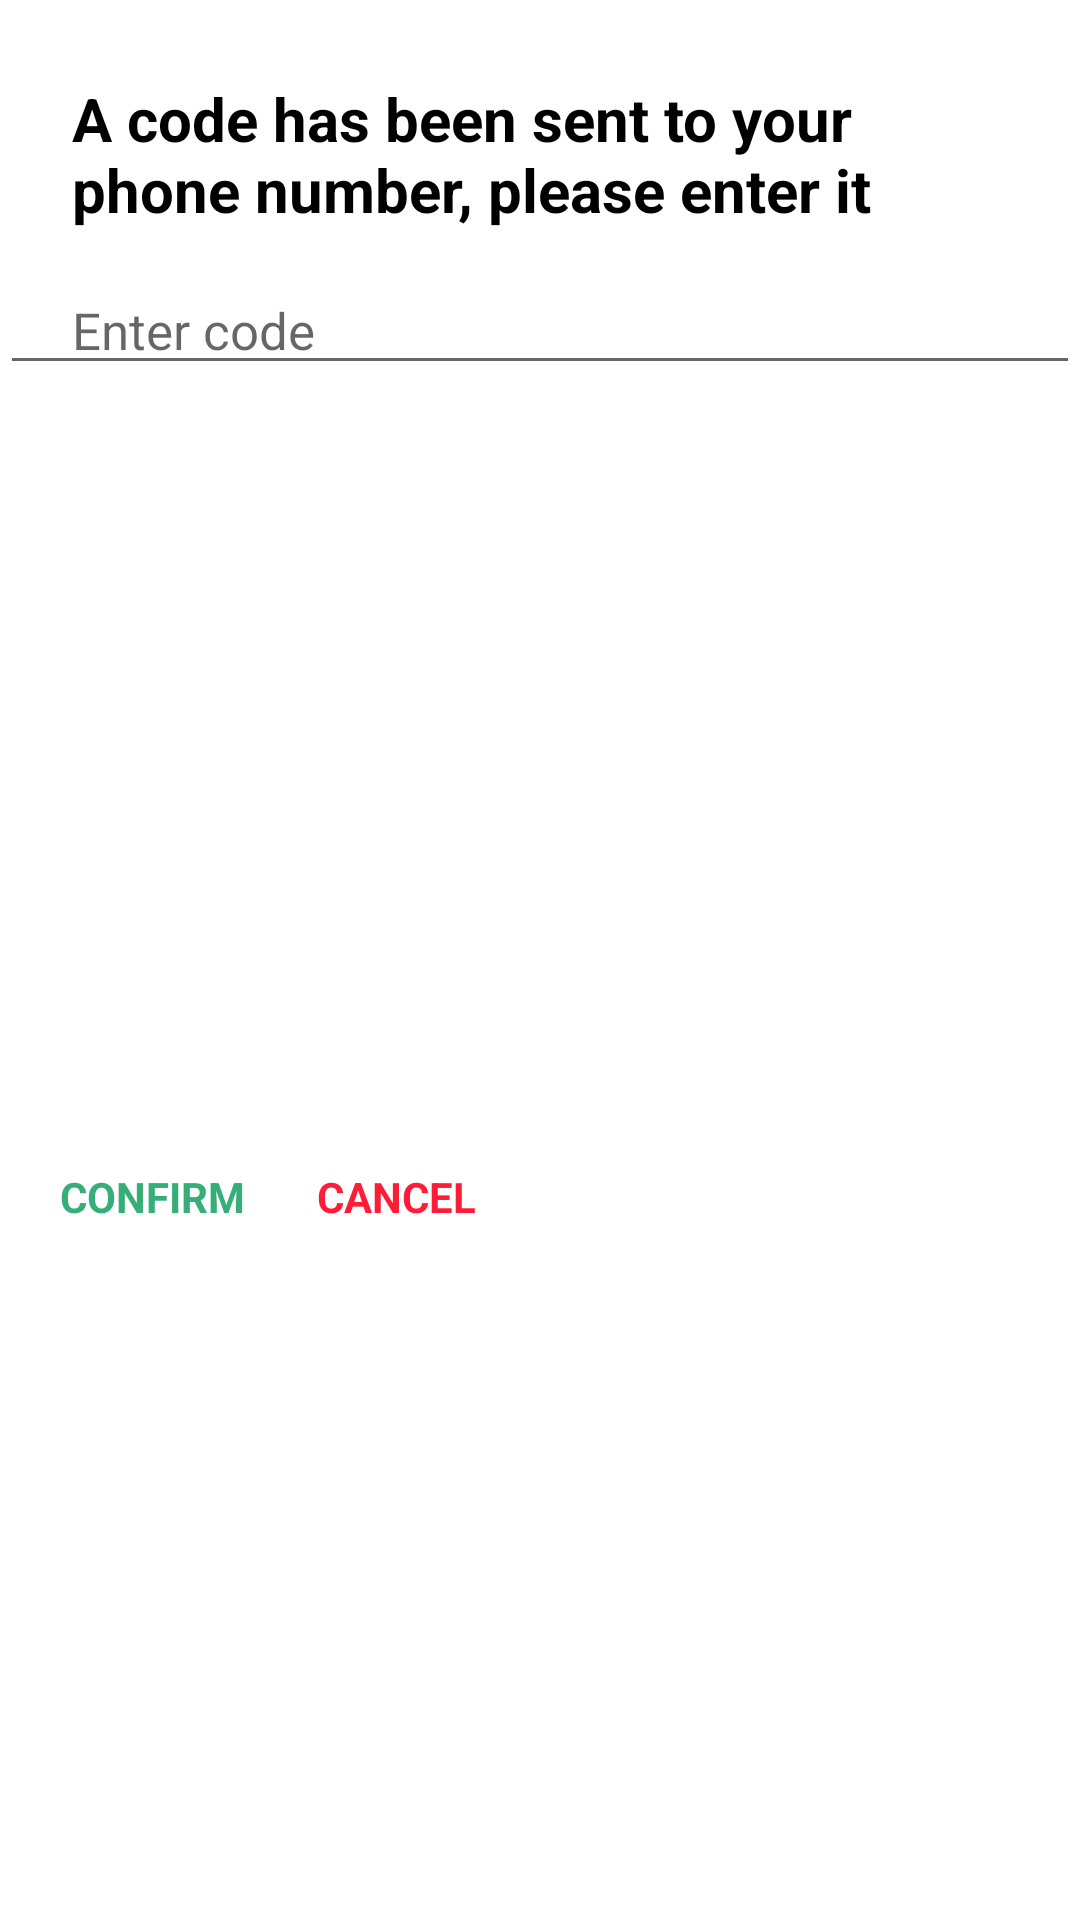

Produce the Android XML layout that renders to this screen, including the resource entries it uses.
<!-- AndroidManifest.xml: application theme Theme.TruckingAndConstructionWork -->
<!-- res/layout/dialog_alert.xml -->
<?xml version="1.0" encoding="utf-8"?>
<androidx.constraintlayout.widget.ConstraintLayout
    xmlns:android="http://schemas.android.com/apk/res/android"
    xmlns:app="http://schemas.android.com/apk/res-auto"
    xmlns:tools="http://schemas.android.com/tools"
    android:layout_width="wrap_content"
    android:id="@+id/alert_id"
    android:layout_height="wrap_content"
    android:layout_marginStart="22dp"
    android:layout_marginEnd="22dp"
    android:background="@drawable/drawable_rect_white"
    android:minWidth="320dp">

    <androidx.appcompat.widget.AppCompatTextView
        android:id="@+id/dialog_alert_title"
        android:layout_width="wrap_content"
        android:layout_height="wrap_content"
        android:layout_marginTop="26dp"
        android:paddingStart="24dp"
        android:paddingEnd="24dp"
        android:textColor="@color/black"
        android:textSize="20sp"
        android:textStyle="bold"
        app:layout_constraintEnd_toEndOf="parent"
        app:layout_constraintHorizontal_bias="0.0"
        app:layout_constraintStart_toStartOf="parent"
        app:layout_constraintTop_toTopOf="parent"
        android:text="@string/a_code_has_been_sent_to_your_phone_number_please_enter_it" />

    <androidx.appcompat.widget.AppCompatEditText
        android:id="@+id/dialog_alert_message"
        android:layout_width="0dp"
        android:layout_height="wrap_content"
        android:layout_marginTop="12dp"
        android:paddingStart="24dp"
        android:paddingEnd="24dp"
        android:textColor="@color/ptBlack"
        android:textSize="17sp"
        app:layout_constraintEnd_toEndOf="parent"
        app:layout_constraintStart_toStartOf="parent"
        app:layout_constraintTop_toBottomOf="@+id/dialog_alert_title"
        android:hint="@string/enter_code" />

    <LinearLayout
        android:layout_width="match_parent"
        android:layout_height="wrap_content"
        android:layout_marginTop="43dp"
        android:layout_marginEnd="04dp"
        android:layout_marginBottom="14dp"
        android:orientation="horizontal"
        app:layout_constraintBottom_toBottomOf="parent"
        app:layout_constraintEnd_toEndOf="parent"
        app:layout_constraintTop_toBottomOf="@+id/dialog_alert_message">

        <TextView
            android:id="@+id/dialog_alert_confirm_button"
            android:layout_width="wrap_content"
            android:layout_height="wrap_content"
            android:layout_marginEnd="4dp"
            android:paddingStart="20dp"
            android:paddingTop="10dp"
            android:paddingEnd="10dp"
            android:paddingBottom="10dp"
            android:textAllCaps="true"
            android:textColor="@color/ptGreen"
            android:textSize="14sp"
            android:textStyle="bold"
            android:text="Confirm" />

        <TextView
            android:id="@+id/dialog_alert_cancel_button"
            android:layout_width="wrap_content"
            android:layout_height="wrap_content"
            android:paddingStart="10dp"
            android:paddingTop="10dp"
            android:paddingEnd="20dp"
            android:paddingBottom="10dp"
            android:textAllCaps="true"
            android:textColor="@color/ptRed"
            android:textSize="14sp"
            android:textStyle="bold"
            android:text="Cancel" />

    </LinearLayout>

</androidx.constraintlayout.widget.ConstraintLayout>
<!-- resources referenced by this layout -->
<resources>
  <color name="black">#000000</color>
  <color name="ptBlack">#212227</color>
  <color name="ptGreen">#36AE77</color>
  <color name="ptRed">#FF1C37</color>
  <string name="a_code_has_been_sent_to_your_phone_number_please_enter_it">A code has been sent to your phone number, please enter it</string>
  <string name="enter_code">Enter code</string>
  <style name="Theme.TruckingAndConstructionWork" parent="Theme.MaterialComponents.DayNight.NoActionBar">
          
          <item name="colorPrimary">@color/teal_700</item>
          <item name="colorPrimaryVariant">@color/ptBlack</item>
          <item name="colorOnPrimary">@color/white</item>
          
          <item name="colorSecondary">@color/teal_200</item>
          <item name="colorSecondaryVariant">@color/teal_700</item>
          <item name="colorOnSecondary">@color/black</item>
          
          <item name="android:statusBarColor" tools:targetApi="l">?attr/colorPrimaryVariant</item>
          
      </style>
  <color name="teal_700">#FF018786</color>
  <color name="white">#FFFFFF</color>
  <color name="teal_200">#FF03DAC5</color>
</resources>
